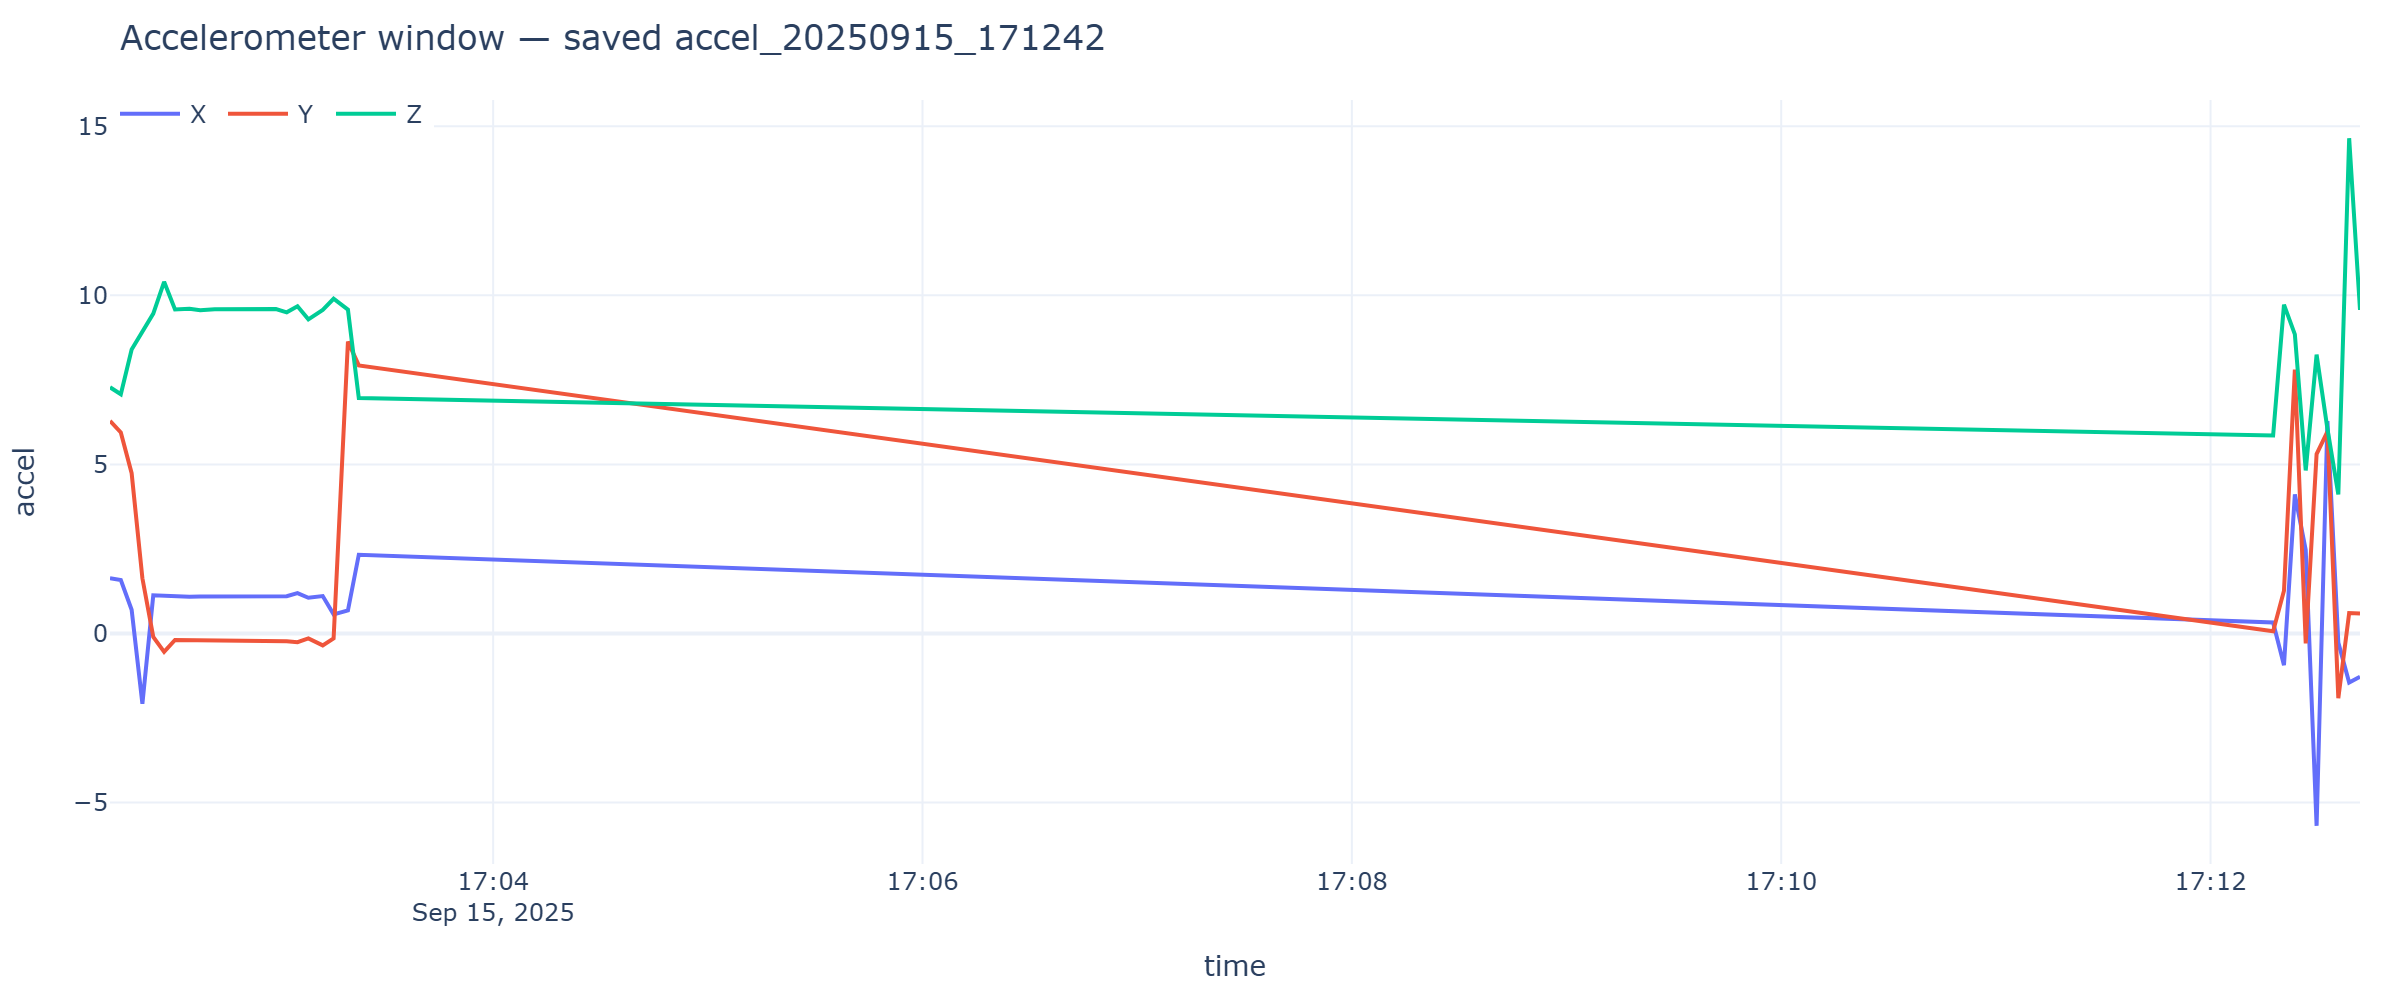

The file beside this chart, header and first rows:
timestamp, x, y, z
2025-09-15T17:02:12.910, 1.633, 6.287, 7.283
2025-09-15T17:02:15.934, 1.58, 5.945, 7.075
2025-09-15T17:02:18.956, 0.7015, 4.741, 8.399
2025-09-15T17:02:21.964, -2.078, 1.633, 8.918
2025-09-15T17:02:25.008, 1.13, -0.1006, 9.459
2025-09-15T17:02:28.034, 1.111, -0.5435, 10.4
2025-09-15T17:02:31.080, 1.092, -0.1891, 9.582
2025-09-15T17:02:35.117, 1.085, -0.1939, 9.606
2025-09-15T17:02:38.120, 1.094, -0.2083, 9.558
2025-09-15T17:02:42.178, 1.092, -0.2011, 9.591
2025-09-15T17:02:46.191, 1.075, -0.1987, 9.586
2025-09-15T17:02:53.243, 1.077, -0.2011, 9.57
2025-09-15T17:02:56.254, 1.082, -0.1915, 9.603
2025-09-15T17:02:59.284, 1.089, -0.2107, 9.594
2025-09-15T17:03:02.300, 1.104, -0.2274, 9.498
2025-09-15T17:03:05.315, 1.195, -0.2562, 9.677
2025-09-15T17:03:08.357, 1.056, -0.146, 9.292
2025-09-15T17:03:12.371, 1.109, -0.3496, 9.57
2025-09-15T17:03:15.404, 0.5674, -0.1437, 9.9
2025-09-15T17:03:19.411, 0.6847, 8.633, 9.577
2025-09-15T17:03:22.447, 2.33, 7.93, 6.967
2025-09-15T17:12:17.487, 0.3256, 0.06464, 5.856
2025-09-15T17:12:20.519, -0.9361, 1.264, 9.728
2025-09-15T17:12:23.560, 4.111, 7.807, 8.844
2025-09-15T17:12:26.596, 2.473, -0.2921, 4.822
2025-09-15T17:12:29.635, -5.686, 5.306, 8.248
2025-09-15T17:12:32.669, 6.285, 5.974, 6.053
2025-09-15T17:12:35.706, -0.2682, -1.913, 4.116
2025-09-15T17:12:38.735, -1.448, 0.6033, 14.65
2025-09-15T17:12:41.767, -1.281, 0.589, 9.57
